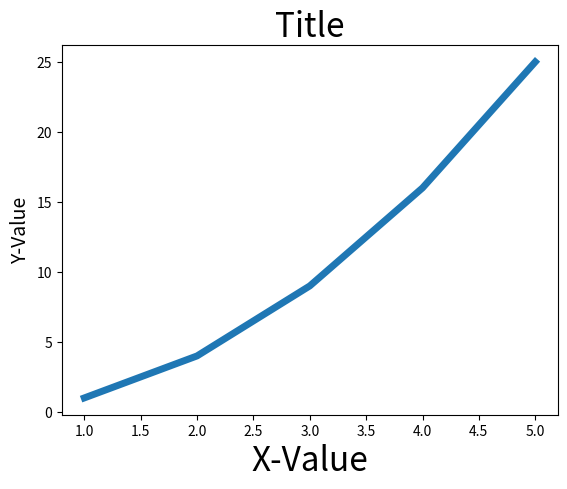

Recreate this plot in Python.
import matplotlib.pyplot as plt
input_values = [1, 2, 3, 4, 5]
squares = [1, 4, 9, 16, 25]
plt.plot(input_values,squares, linewidth =5)

# set title and label axes

plt.title("Title",fontsize=24)
plt.xlabel("X-Value",fontsize=24)
plt.ylabel("Y-Value", fontsize=14)
plt.show()